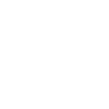
t = 0.00 s
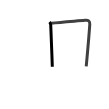
t = 1.75 s
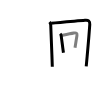
t = 3.50 s
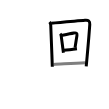
t = 5.50 s
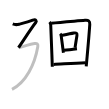
t = 7.25 s
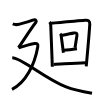
t = 9.00 s

The animated SVG that drew these frames (rendered in a browser with its animation timeline set to each time). Animation: 9 SMIL elements (animate=9); one cycle of 9.00 s.

<svg width="109px" height="109px" viewBox="0 0 px 109px" xmlns="http://www.w3.org/2000/svg" xmlns:xlink="http://www.w3.org/1999/xlink" xml:space="preserve" version="1.1"  baseProfile="full">
<path d="M49.5,21.97c0.95,0.95,1.19,1.9,1.24,3.23c0.56,14.21,0.91,22.7,1.23,31.68c0.11,3.14,0.22,6.34,0.33,9.88" style="fill:none;stroke:black;stroke-width:3;opacity:0">
  <animate attributeType="CSS" attributeName="opacity" from="0" to="1" begin="0s" dur="1s" repeatCount="0" fill="freeze" />
</path>
<path d="M51.25,23.25c10.48-1.23,25.76-2.19,33.75-2.94c3.25-0.31,5,0.57,4.78,4.04c-0.49,7.49-1.6,20.61-2.61,31.78c-0.33,3.7-0.66,7.18-0.95,10.18" style="fill:none;stroke:black;stroke-width:3;opacity:0">
  <animate attributeType="CSS" attributeName="opacity" from="0" to="1" begin="1s" dur="1s" repeatCount="0" fill="freeze" />
</path>
<path d="M60.17,33.7c0.75,0.75,0.92,1.38,1.03,2.16c0.58,4.11,1.01,7.74,1.56,11.9c0.21,1.55,0.43,3.17,0.68,4.92" style="fill:none;stroke:black;stroke-width:3;opacity:0">
  <animate attributeType="CSS" attributeName="opacity" from="0" to="1" begin="2s" dur="1s" repeatCount="0" fill="freeze" />
</path>
<path d="M61.8,35.38c4.93-0.89,9.08-1.63,11.99-2.31c2.41-0.57,3.51,0.16,3.16,2.32c-0.73,4.53-1.13,7.26-1.92,12.44" style="fill:none;stroke:black;stroke-width:3;opacity:0">
  <animate attributeType="CSS" attributeName="opacity" from="0" to="1" begin="3s" dur="1s" repeatCount="0" fill="freeze" />
</path>
<path d="M64.08,50.29c2.75-0.39,5.8-0.63,9.07-1c1.24-0.14,2.52-0.29,3.82-0.48" style="fill:none;stroke:black;stroke-width:3;opacity:0">
  <animate attributeType="CSS" attributeName="opacity" from="0" to="1" begin="4s" dur="1s" repeatCount="0" fill="freeze" />
</path>
<path d="M53.58,64.41c7.8-0.36,19.67-1.16,31.89-1.65" style="fill:none;stroke:black;stroke-width:3;opacity:0">
  <animate attributeType="CSS" attributeName="opacity" from="0" to="1" begin="5s" dur="1s" repeatCount="0" fill="freeze" />
</path>
<path d="M12.75,23.95c2.21,0.97,4.28,0.81,6.44,0.26c4.31-1.09,9.81-2.46,13.56-3.99c3.34-1.37,4.07,0.99,3,2.29c-3.5,4.25-12.88,18.75-17.25,25.11" style="fill:none;stroke:black;stroke-width:3;opacity:0">
  <animate attributeType="CSS" attributeName="opacity" from="0" to="1" begin="6s" dur="1s" repeatCount="0" fill="freeze" />
</path>
<path d="M18.59,47.87c1.59-0.48,3.28-0.99,4.95-1.48c4.81-1.4,9.48-2.65,11.29-2.81c2.45-0.22,3.43,0.44,2.95,3.2C34.75,64.38,26,82.38,12,89.33" style="fill:none;stroke:black;stroke-width:3;opacity:0">
  <animate attributeType="CSS" attributeName="opacity" from="0" to="1" begin="7s" dur="1s" repeatCount="0" fill="freeze" />
</path>
<path d="M12.25,57.71c9.26,0,31.92,20.47,53.87,29.21c8.25,3.29,17.15,4.88,25.88,6.33" style="fill:none;stroke:black;stroke-width:3;opacity:0">
  <animate attributeType="CSS" attributeName="opacity" from="0" to="1" begin="8s" dur="1s" repeatCount="0" fill="freeze" />
</path>
</svg>
